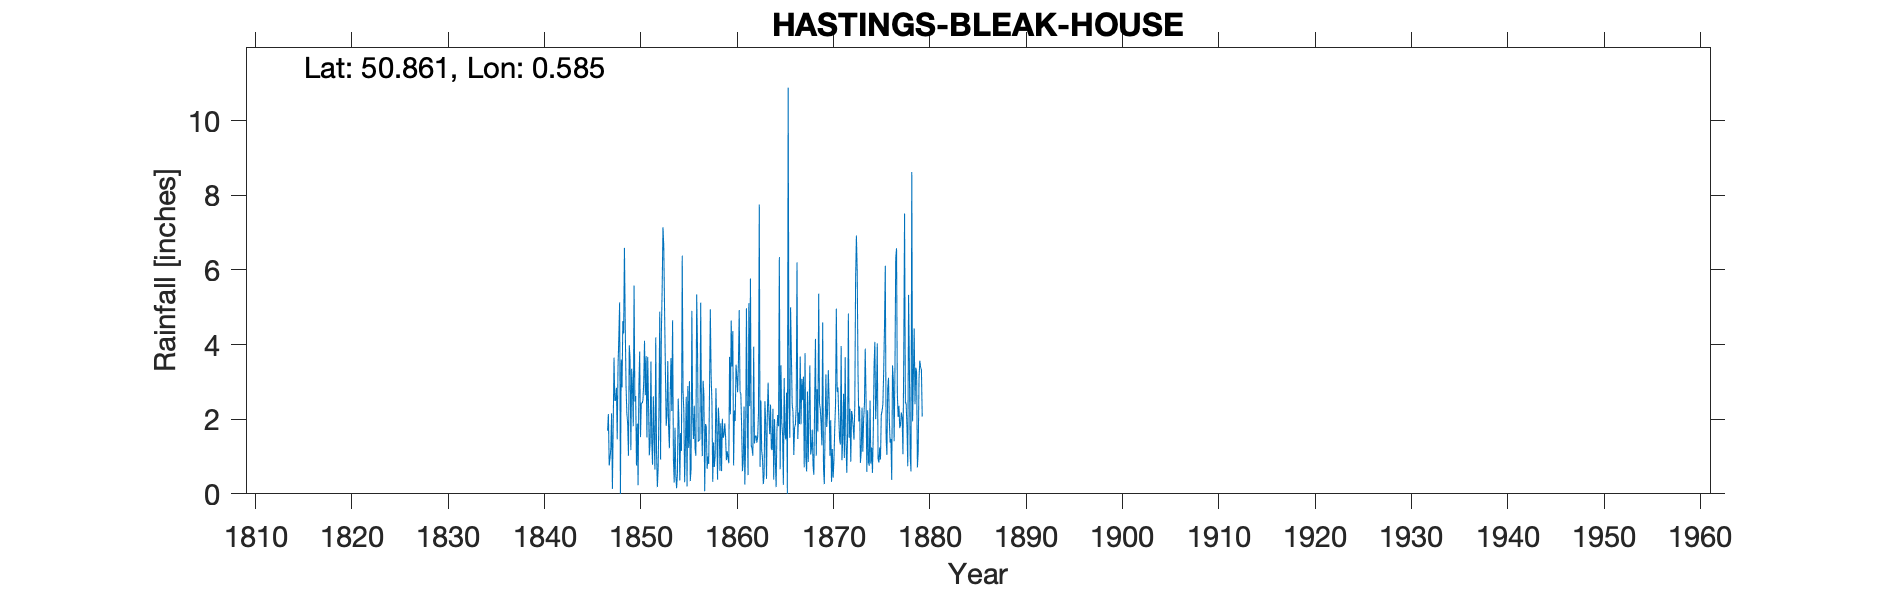

The table this chart was drawn from, first rows:
HASTINGS BLEAK HOUSE, , , , , , , , , , , , , , , , , , , , , , , 
Grid ref, TQ820099, Long, 0.5851, Lat, 50.86, Elevation, 80, ft, , , , , , , , , , , , , , , 
Station no, RR239, , , , , , , , , , , , , , , , , , , , , , 
, 1840, 1841, 1842, 1843, 1844, 1845, 1846, 1847, 1848, 1849, 1850, 1851, 1852, 1853, 1854, 1855, 1856, 1857, 1858, 1859, 1860, 1861, 1862
January, , , , , , , , 1.69, 1.46, 2.16, 0.76, 3.69, 4.19, 3.36, 1.77, 0.31, 2.36, 2.66, 1.38, 1.5, 4.36, 0.61, 1.21
February, , , , , , , , 2.14, 3.4, 1.89, 1.88, 1.51, 1.12, 1.82, 0.5, 1.33, 1.2, 0.07, 0.72, 1.58, 0.76, 0.88, 1.02
March, , , , , , , , 0.76, 4.21, 1.02, 0.23, 3.67, 0.18, 2.11, 0.15, 2.6, 1.02, 1.87, 1, 1.89, 2.23, 2.34, 3.94
April, , , , , , , , 0.96, 5.13, 3.98, 2.88, 2.4, 0.68, 3.56, 0.55, 0.2, 5.34, 1.78, 2.83, 1.53, 1.95, 0.25, 1.35
May, , , , , , , , 1.2, 0, 3.63, 3.81, 1.03, 2.28, 1.78, 2.55, 2.89, 3.98, 0.67, 1.77, 0.9, 3.46, 1.36, 1.55
June, , , , , , , , 2.16, 3.6, 1.17, 1.52, 1.37, 4.88, 1.22, 1.87, 1.23, 1.4, 1, 0.38, 1.14, 3.15, 4.97, 1.56
July, , , , , , , , 0.13, 2.85, 3.35, 2.42, 3.54, 0.92, 2.69, 0.36, 3.02, 1.44, 0.8, 2.31, 0.98, 2.72, 2.23, 1.37
August, , , , , , , , 1.83, 4.63, 2.86, 2.43, 1.43, 4.3, 3.64, 1.63, 0.34, 1.45, 2.78, 1.9, 0.82, 3.49, 0.5, 1.53
September, , , , , , , , 3.65, 4.3, 1.81, 2.5, 0.78, 5.5, 2.22, 1.15, 0.66, 5.12, 4.94, 0.62, 3.67, 4.92, 5.11, 2.16
October, , , , , , , , 2.49, 6.59, 5.58, 2.98, 2.61, 7.14, 4.65, 6.38, 4.9, 2.08, 3.15, 1.89, 2.13, 2.73, 2.35, 7.75
November, , , , , , , , 2.51, 4.48, 2.47, 4.1, 1.5, 6.64, 0.95, 2.75, 2.13, 1.01, 2.47, 0.61, 4.64, 2.68, 5.77, 0.72
December, , , , , , , , 2.84, 2.88, 2.62, 2.64, 0.65, 4.91, 0.3, 2.21, 1.47, 3.03, 0.32, 2.01, 3.41, 1.8, 1.3, 2.5
Total, , , , , , , , 22.36, 43.53, 32.54, 28.15, 24.18, 42.74, 28.3, 21.87, 21.08, 29.43, 22.51, 17.42, 24.19, 34.25, 27.67, 26.66
